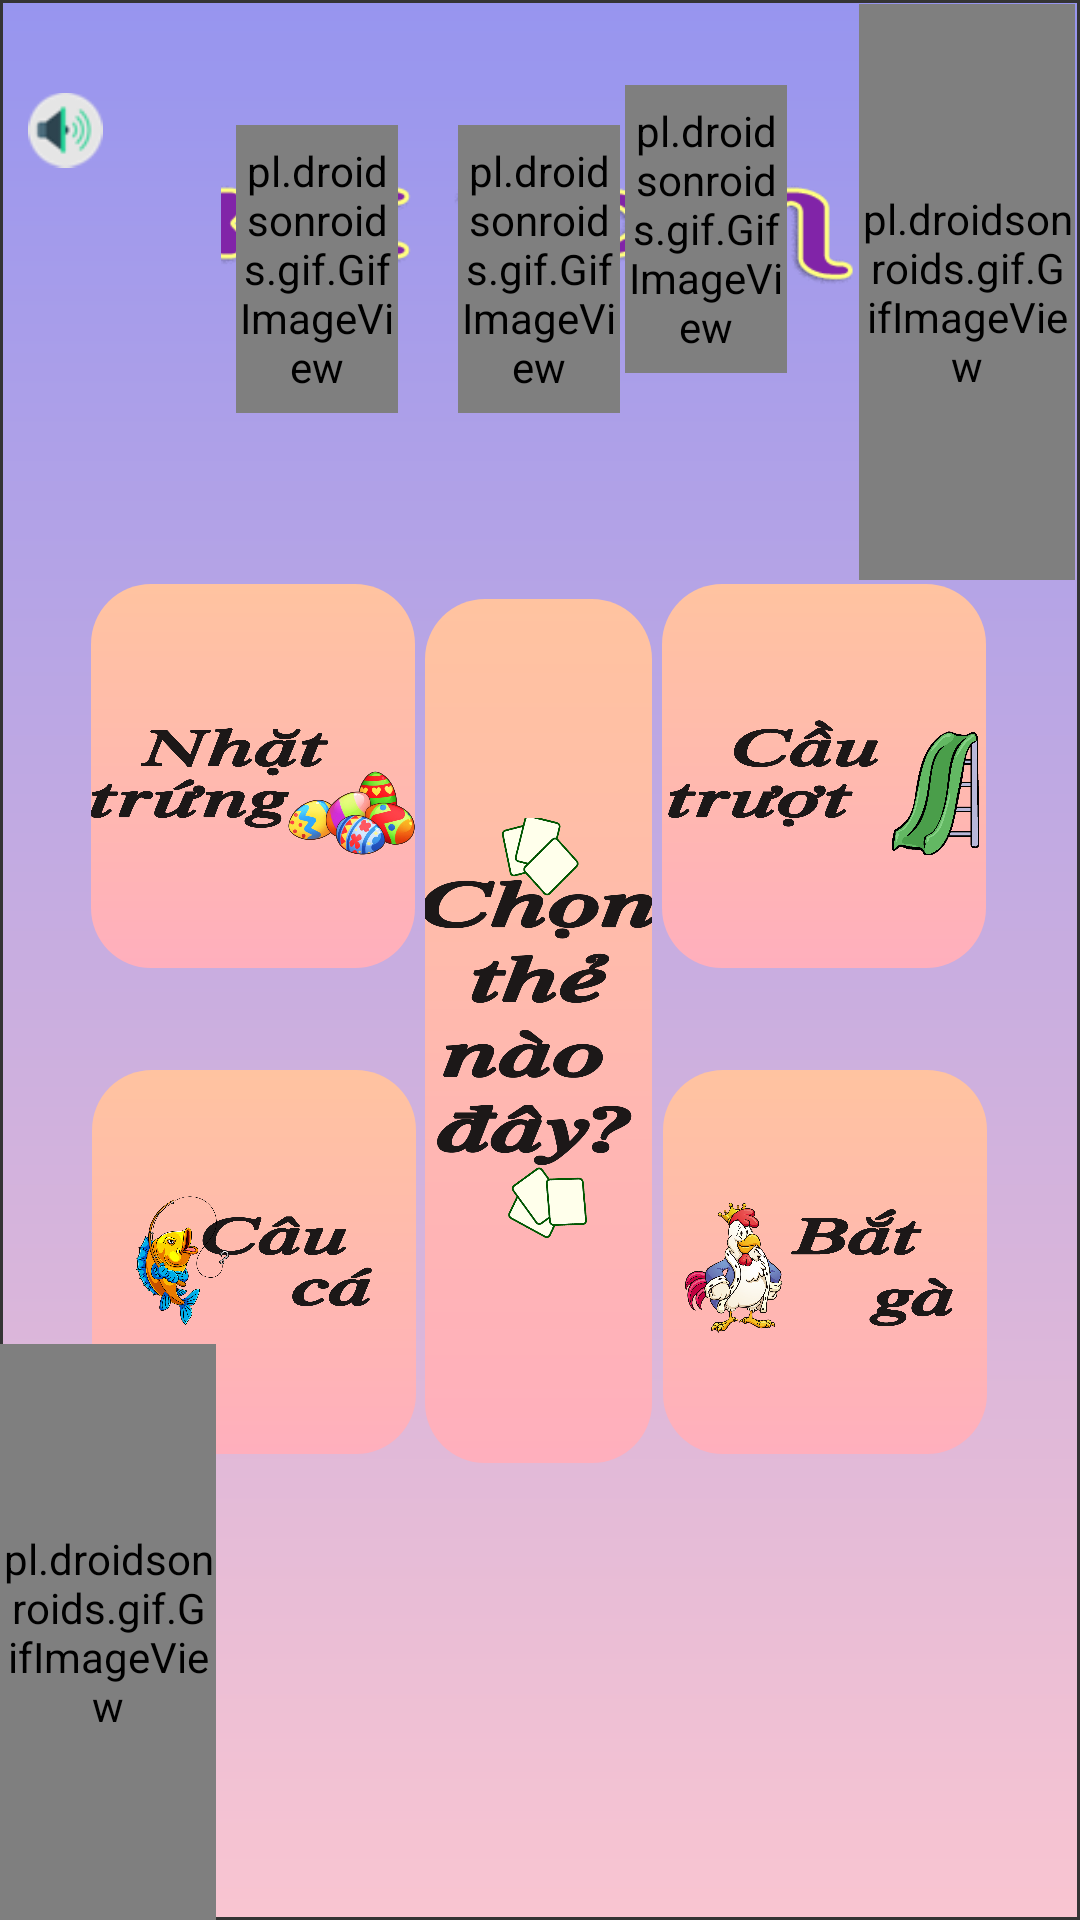

Here is an Android app screen rendered from its layout file. Give the layout XML and the strings, colors and styles it references.
<!-- AndroidManifest.xml: application theme Theme.SmallGames -->
<!-- res/layout/activity_main.xml -->
<?xml version="1.0" encoding="utf-8"?>
<android.support.constraint.ConstraintLayout xmlns:android="http://schemas.android.com/apk/res/android"
    xmlns:app="http://schemas.android.com/apk/res-auto"
    xmlns:tools="http://schemas.android.com/tools"
    android:layout_width="match_parent"
    android:layout_height="match_parent"
    tools:context=".MainActivity"
    android:background="@drawable/gradient_background"
    >


    <ImageView
       android:src="@drawable/app_name"
        android:scaleType="centerCrop"
        android:id="@+id/textView"
        android:layout_width="0dp"
        android:layout_height="0dp"
        app:layout_constraintHeight_percent="0.2"
        app:layout_constraintWidth_percent="0.59"
        android:layout_marginBottom="20dp"
        app:layout_constraintBottom_toTopOf="@+id/chicken"
        app:layout_constraintEnd_toEndOf="parent"
        app:layout_constraintHorizontal_bias="0.498"
        app:layout_constraintStart_toStartOf="parent"
        app:layout_constraintTop_toTopOf="parent"
        app:layout_constraintVertical_bias="0.186" />

    <pl.droidsonroids.gif.GifImageView
        android:layout_width="0dp"
        android:layout_height="0dp"
        app:layout_constraintHeight_percent="0.15"
        app:layout_constraintWidth_percent="0.15"
        android:layout_marginEnd="20dp"
        android:src="@drawable/spark"
        app:layout_constraintBottom_toBottomOf="@+id/textView"
        app:layout_constraintEnd_toStartOf="@+id/gifImageView"
        app:layout_constraintHorizontal_bias="1.0"
        app:layout_constraintStart_toStartOf="@+id/textView"
        app:layout_constraintTop_toTopOf="@+id/gifImageView"
        app:layout_constraintVertical_bias="1.0" />

    <pl.droidsonroids.gif.GifImageView
        android:id="@+id/gifImageView"
        android:layout_width="0dp"
        android:layout_height="0dp"
        app:layout_constraintHeight_percent="0.15"
        app:layout_constraintWidth_percent="0.15"
        android:layout_marginTop="12dp"
        android:src="@drawable/spark"
        app:layout_constraintBottom_toBottomOf="@+id/textView"
        app:layout_constraintEnd_toEndOf="@+id/textView"
        app:layout_constraintStart_toStartOf="@+id/textView"
        app:layout_constraintTop_toTopOf="@+id/textView"
        app:layout_constraintVertical_bias="1.0" />

    <pl.droidsonroids.gif.GifImageView
        android:id="@+id/gifImageView2"
        android:layout_width="0dp"
        android:layout_height="0dp"
        app:layout_constraintHeight_percent="0.15"
        app:layout_constraintWidth_percent="0.15"
        android:layout_marginEnd="24dp"
        android:layout_marginBottom="64dp"
        android:src="@drawable/spark"
        app:layout_constraintBottom_toTopOf="@+id/slide"
        app:layout_constraintEnd_toStartOf="@+id/gifImageView3"
        app:layout_constraintTop_toTopOf="parent"
        app:layout_constraintVertical_bias="0.812" />

    <ImageButton
        android:id="@+id/chicken"
        android:layout_width="0dp"
        android:layout_height="0dp"
        android:layout_marginTop="44dp"
        android:background="@drawable/rounded_game_button"
        android:contentDescription="@string/card"
        android:scaleType="fitCenter"
        android:src="@drawable/cardbut"
        app:layout_constraintBottom_toBottomOf="parent"
        app:layout_constraintEnd_toStartOf="@+id/slide"
        app:layout_constraintHeight_percent="0.45"
        app:layout_constraintStart_toEndOf="@+id/fishcatch"
        app:layout_constraintTop_toTopOf="parent"
        app:layout_constraintVertical_bias="0.505"
        app:layout_constraintWidth_percent="0.21"
        tools:ignore="SpeakableTextPresentCheck" />

    <ImageButton
        android:id="@+id/eggcatch"
        android:layout_width="0dp"
        android:layout_height="0dp"
        android:layout_marginTop="44dp"
        android:background="@drawable/rounded_game_button"
        android:contentDescription="@string/egg"
        android:scaleType="fitCenter"
        android:src="@drawable/eggsbut"
        app:layout_constraintBottom_toBottomOf="parent"
        app:layout_constraintEnd_toEndOf="parent"
        app:layout_constraintHeight_percent="0.20"
        app:layout_constraintHorizontal_bias="0.121"
        app:layout_constraintStart_toStartOf="parent"
        app:layout_constraintTop_toTopOf="parent"
        app:layout_constraintVertical_bias="0.322"
        app:layout_constraintWidth_percent="0.30" />

    <ImageButton
        android:id="@+id/cardch"
        android:layout_width="0dp"
        android:layout_height="0dp"
        app:layout_constraintHeight_percent="0.20"
        app:layout_constraintWidth_percent="0.30"
        android:background="@drawable/rounded_game_button"
        android:contentDescription="@string/chicken"
        android:scaleType="fitCenter"
        android:src="@drawable/chickenbut"
        app:layout_constraintBottom_toBottomOf="parent"
        app:layout_constraintEnd_toEndOf="parent"
        app:layout_constraintHorizontal_bias="0.877"
        app:layout_constraintStart_toStartOf="parent"
        app:layout_constraintTop_toBottomOf="@+id/slide"
        app:layout_constraintVertical_bias="0.18" />

    <ImageButton
        android:id="@+id/fishcatch"
        android:layout_width="0dp"
        android:layout_height="0dp"
        app:layout_constraintHeight_percent="0.20"
        app:layout_constraintWidth_percent="0.30"
        android:background="@drawable/rounded_game_button"
        android:contentDescription="@string/slide"
        android:scaleType="fitCenter"
        android:src="@drawable/fishingbut"
        app:layout_constraintBottom_toBottomOf="parent"
        app:layout_constraintEnd_toEndOf="parent"
        app:layout_constraintHorizontal_bias="0.122"
        app:layout_constraintStart_toStartOf="parent"
        app:layout_constraintTop_toBottomOf="@+id/eggcatch"
        app:layout_constraintVertical_bias="0.18" />

    <ImageButton
        android:id="@+id/slide"
        android:layout_width="0dp"
        android:layout_height="0dp"
        android:layout_marginTop="44dp"
        android:background="@drawable/rounded_game_button"
        android:contentDescription="@string/fishing"
        android:scaleType="fitCenter"
        android:src="@drawable/slidebut"
        app:layout_constraintBottom_toBottomOf="parent"
        app:layout_constraintEnd_toEndOf="parent"
        app:layout_constraintHeight_percent="0.20"
        app:layout_constraintHorizontal_bias="0.875"
        app:layout_constraintStart_toStartOf="parent"
        app:layout_constraintTop_toTopOf="parent"
        app:layout_constraintVertical_bias="0.322"
        app:layout_constraintWidth_percent="0.30" />

    <pl.droidsonroids.gif.GifImageView
        android:id="@+id/gifImageView3"
        android:layout_width="0dp"
        android:layout_height="0dp"
        android:scaleType="fitCenter"
        app:layout_constraintHeight_percent="0.3"
        app:layout_constraintWidth_percent="0.2"
        android:src="@drawable/sun"
        app:layout_constraintBottom_toTopOf="@+id/slide"
        app:layout_constraintEnd_toEndOf="parent"
        app:layout_constraintHorizontal_bias="0.214"
        app:layout_constraintStart_toEndOf="@+id/textView"
        app:layout_constraintTop_toTopOf="parent"
        app:layout_constraintVertical_bias="0.44" />

    <pl.droidsonroids.gif.GifImageView
        android:layout_width="0dp"
        android:layout_height="0dp"
        android:scaleType="fitCenter"
        app:layout_constraintHeight_percent="0.3"
        app:layout_constraintWidth_percent="0.2"
        android:src="@drawable/bmo"
        app:layout_constraintBottom_toBottomOf="parent"
        app:layout_constraintEnd_toEndOf="parent"
        app:layout_constraintHorizontal_bias="0.0"
        app:layout_constraintStart_toStartOf="parent"
        app:layout_constraintTop_toTopOf="parent"
        app:layout_constraintVertical_bias="1.0" />

    <ImageButton
        android:id="@+id/SonoffBut"
        android:layout_width="0dp"
        android:layout_height="0dp"
        android:layout_marginStart="5dp"
        android:layout_marginTop="5dp"
        android:background="@null"
        android:scaleType="fitCenter"
        android:src="@drawable/sound_on"
        app:layout_constraintBottom_toBottomOf="parent"
        app:layout_constraintEnd_toEndOf="parent"
        app:layout_constraintHeight_percent="0.1"
        app:layout_constraintHorizontal_bias="0.013"
        app:layout_constraintStart_toStartOf="parent"
        app:layout_constraintTop_toTopOf="parent"
        app:layout_constraintVertical_bias="0.011"
        app:layout_constraintWidth_percent="0.07" />

    <ImageButton
        android:id="@+id/bookBut"
        android:layout_width="0dp"
        android:layout_height="0dp"
        android:layout_marginTop="5dp"
        android:background="@null"
        android:scaleType="fitCenter"
        android:src="@drawable/book"
        app:layout_constraintBottom_toBottomOf="parent"
        app:layout_constraintEnd_toEndOf="parent"
        app:layout_constraintHeight_percent="0.1"
        app:layout_constraintHorizontal_bias="0.0"
        app:layout_constraintStart_toEndOf="@+id/SonoffBut"
        app:layout_constraintTop_toTopOf="parent"
        app:layout_constraintVertical_bias="0.01"
        app:layout_constraintWidth_percent="0.07" />
</android.support.constraint.ConstraintLayout>
<!-- resources referenced by this layout -->
<resources>
  <!-- drawable app_name: png bitmap (drawable-v24, 43326 bytes) -->
  <!-- drawable cardbut: png bitmap (drawable-v24, 108359 bytes) -->
  <!-- drawable chickenbut: png bitmap (drawable-v24, 416990 bytes) -->
  <!-- drawable eggsbut: png bitmap (drawable-v24, 508548 bytes) -->
  <!-- drawable fishingbut: png bitmap (drawable-v24, 269166 bytes) -->
  <!-- drawable gradient_background (drawable) -->
  <?xml version="1.0" encoding="utf-8"?>
  <shape xmlns:android="http://schemas.android.com/apk/res/android">
      <gradient android:angle="90" android:endColor="#9795EF" android:startColor="#F9C5D1" />
  
      <stroke android:width="1dp" android:color="#343434" />
  </shape>
  <!-- drawable rounded_game_button (drawable) -->
  <?xml version="1.0" encoding="utf-8"?>
  <shape xmlns:android="http://schemas.android.com/apk/res/android"
      android:shape="rectangle">
      <corners android:radius="20dp" />
      <gradient android:angle="270" android:endColor="#ffafbd" android:startColor="#ffc3a0" />
  </shape>
  <!-- drawable slidebut: png bitmap (drawable-v24, 151380 bytes) -->
  <!-- drawable sound_on: png bitmap (drawable-v24, 1098 bytes) -->
  <string name="card">card</string>
  <string name="chicken">chicken</string>
  <string name="egg">egg</string>
  <string name="fishing">fishing</string>
  <string name="slide">slide</string>
  <style name="Theme.SmallGames" parent="Theme.AppCompat.Light.DarkActionBar">
          
          <item name="colorPrimary">@color/purple_500</item>
          <item name="colorPrimaryDark">@color/purple_700</item>
          <item name="colorAccent">@color/teal_200</item>
          
      </style>
  <!-- not gathered from this repository: default colours our renderer supplied (Android Studio template values) -->
  <color name="purple_500">#FF6200EE</color>
  <color name="purple_700">#FF3700B3</color>
  <color name="teal_200">#FF03DAC5</color>
</resources>
